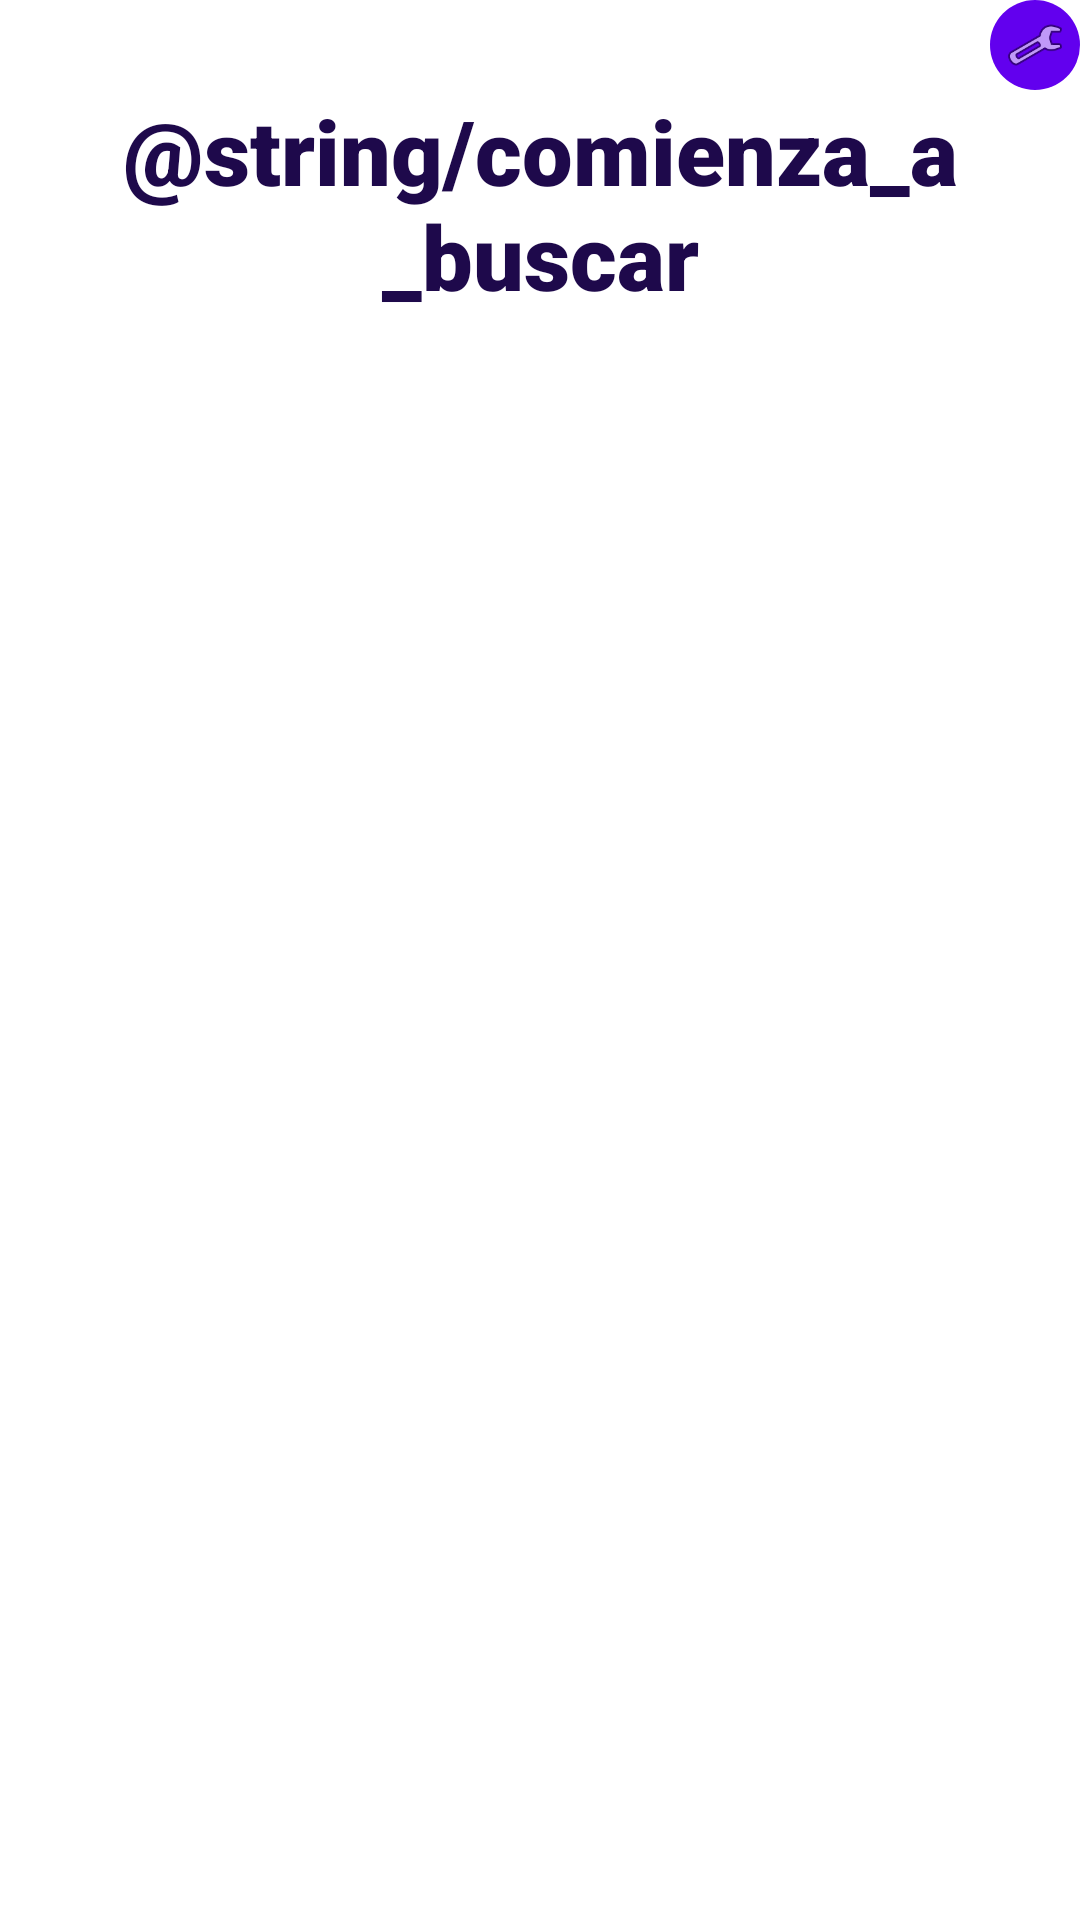

This screen was rendered from an Android layout file. Write that file and the resources it references.
<!-- AndroidManifest.xml: application theme Theme.ADondeIr -->
<!-- res/layout/fragment_list.xml -->
<?xml version="1.0" encoding="utf-8"?>
<androidx.constraintlayout.widget.ConstraintLayout xmlns:android="http://schemas.android.com/apk/res/android"
    xmlns:app="http://schemas.android.com/apk/res-auto"
    xmlns:tools="http://schemas.android.com/tools"
    android:layout_width="match_parent"
    android:layout_height="match_parent"
    tools:context=".ListFragment">

    <ImageView
        android:id="@+id/setting_button"
        android:layout_width="30dp"
        android:layout_height="30dp"
        android:padding="5dp"
        app:layout_constraintEnd_toEndOf="parent"
        app:layout_constraintTop_toTopOf="parent"
        android:src="@android:drawable/ic_menu_preferences"
        android:foregroundGravity="center"
        android:background="@drawable/corner_all_roud_white"
        android:backgroundTint="@color/purple_500"/>

    <TextView
        android:id="@+id/text_title"
        android:layout_width="match_parent"
        android:layout_height="wrap_content"
        android:text="@string/comienza_a_buscar"
        android:gravity="center"
        android:textColor="#1E094B"
        android:textSize="30sp"
        android:fontFamily="sans-serif-black"
        app:layout_constraintLeft_toLeftOf="parent"
        app:layout_constraintRight_toRightOf="parent"
        app:layout_constraintTop_toBottomOf="@id/setting_button" />

    <androidx.recyclerview.widget.RecyclerView
        android:id="@+id/destination_list"
        android:layout_width="match_parent"
        android:layout_height="wrap_content"
        app:layoutManager="LinearLayoutManager"
        app:layout_constraintEnd_toEndOf="parent"
        app:layout_constraintStart_toStartOf="parent"
        app:layout_constraintTop_toBottomOf="@+id/text_title" />

</androidx.constraintlayout.widget.ConstraintLayout>
<!-- resources referenced by this layout -->
<resources>
  <color name="purple_500">#FF6200EE</color>
  <!-- drawable corner_all_roud_white (drawable) -->
  <?xml version="1.0" encoding="utf-8"?>
  <shape
      xmlns:android="http://schemas.android.com/apk/res/android">
      <solid
          android:color="@color/white"/>
      <corners
          android:radius="20dp"/>
  </shape>
  <style name="Theme.ADondeIr" parent="Theme.MaterialComponents.DayNight.DarkActionBar">
          
          <item name="colorPrimary">@color/purple_500</item>
          <item name="colorPrimaryVariant">@color/purple_700</item>
          <item name="colorOnPrimary">@color/white</item>
          
          <item name="colorSecondary">@color/teal_200</item>
          <item name="colorSecondaryVariant">@color/teal_700</item>
          <item name="colorOnSecondary">@color/black</item>
          
          <item name="android:statusBarColor" tools:targetApi="l">?attr/colorPrimaryVariant</item>
          
      </style>
  <color name="white">#FFFFFFFF</color>
  <color name="purple_700">#FF3700B3</color>
  <color name="teal_200">#FF03DAC5</color>
  <color name="teal_700">#FF018786</color>
  <color name="black">#FF000000</color>
</resources>
